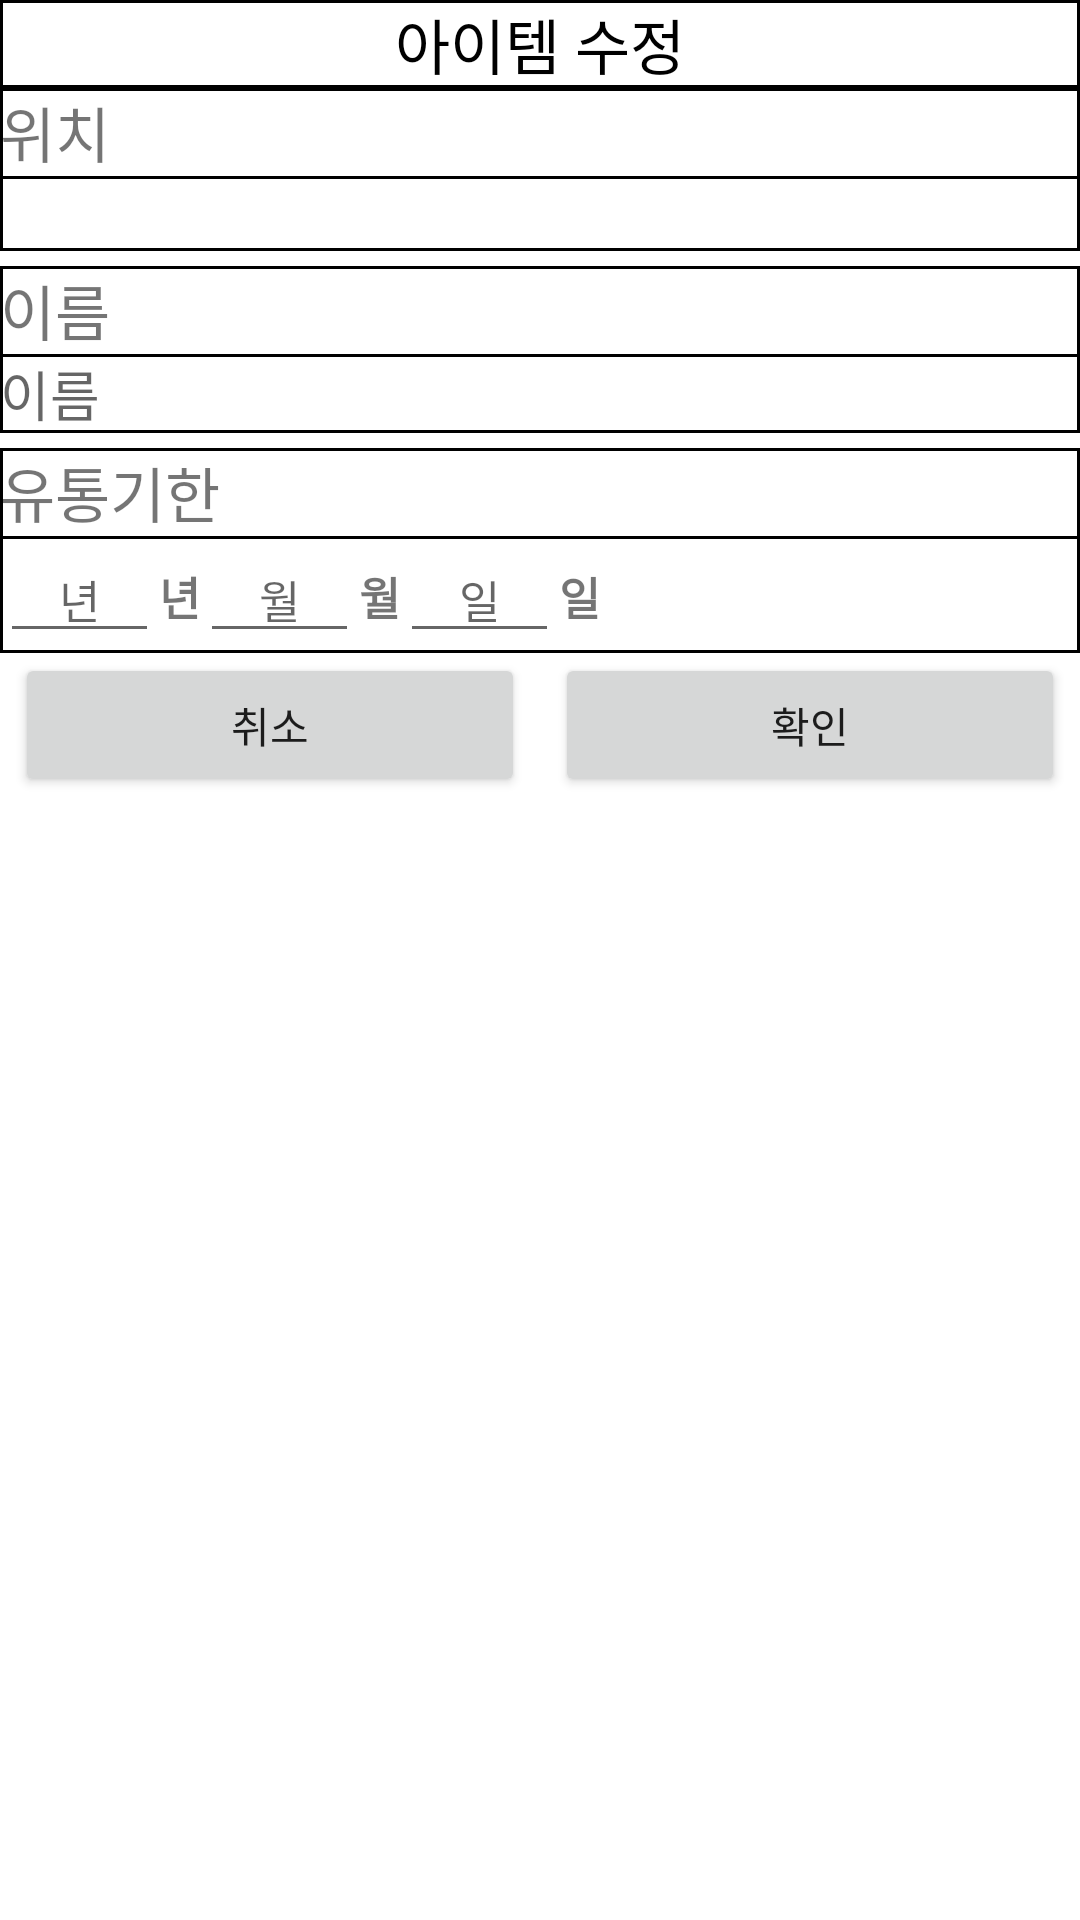

The Android layout XML behind this screen, and the referenced resources:
<!-- AndroidManifest.xml: application theme Theme.ParttimeDuedateManagement.DayLight -->
<!-- res/layout/fragment_update_dialog.xml -->
<?xml version="1.0" encoding="utf-8"?>
<FrameLayout xmlns:android="http://schemas.android.com/apk/res/android"
    xmlns:tools="http://schemas.android.com/tools"
    android:layout_width="wrap_content"
    android:layout_height="wrap_content"
    tools:context=".UpdateDialog">

    <LinearLayout
        android:layout_width="match_parent"
        android:layout_height="match_parent"
        android:orientation="vertical">
        <TextView
            android:layout_height="wrap_content"
            android:layout_width="match_parent"
            android:gravity="center"
            android:background="@drawable/update_dialog_last_view_background"
            android:text="@string/updateDialogTitle"
            android:textColor="@color/itemTextColor"
            android:textSize="20sp"/>
        <TextView
            android:id="@+id/tvLocation"
            android:layout_width="match_parent"
            android:layout_height="wrap_content"
            android:text="@string/location"
            android:textSize="20sp"
            android:background="@drawable/update_dialog_view_background"/>

        <Spinner
            android:id="@+id/snChoiceLocation"
            android:layout_width="match_parent"
            android:layout_height="25dp"
            android:background="@drawable/update_dialog_last_view_background"/>

        <TextView
            android:id="@+id/tvName"
            android:layout_width="match_parent"
            android:layout_height="wrap_content"
            android:text="@string/name"
            android:textSize="20sp"
            android:layout_marginTop="5dp"
            android:background="@drawable/update_dialog_view_background"/>

        <EditText
            android:id="@+id/etEditName"
            android:layout_width="match_parent"
            android:layout_height="wrap_content"
            android:ems="10"
            android:inputType="textPersonName"
            android:imeOptions="actionNext"
            android:hint="@string/name"
            android:background="@drawable/update_dialog_last_view_background"/>

        <TextView
            android:id="@+id/tvDuedate"
            android:layout_width="match_parent"
            android:layout_height="wrap_content"
            android:text="@string/duedate"
            android:textSize="20sp"
            android:layout_marginTop="5dp"
            android:background="@drawable/update_dialog_view_background"/>

        <LinearLayout
            android:layout_width="match_parent"
            android:layout_height="wrap_content"
            android:orientation="horizontal"
            android:background="@drawable/update_dialog_last_view_background">

            <EditText
                android:layout_width="wrap_content"
                android:layout_height="wrap_content"
                android:id="@+id/etUpdateYear"
                android:ems = "3"
                android:maxLength="4"
                android:inputType="numberDecimal"
                android:gravity = "center"
                android:hint="@string/year"
                android:textSize="15sp"
                android:imeOptions="actionNext" />

            <TextView
                android:layout_width="wrap_content"
                android:layout_height="wrap_content"
                android:text="@string/year"
                android:textSize="15sp"
                android:textStyle="bold|normal"/>

            <EditText
                android:layout_width="wrap_content"
                android:layout_height="wrap_content"
                android:id="@+id/etUpdateMonth"
                android:ems = "3"
                android:maxLength="2"
                android:inputType="numberDecimal"
                android:gravity = "center"
                android:hint="@string/month"
                android:textSize="15sp"
                android:imeOptions="actionNext" />

            <TextView
                android:layout_width="wrap_content"
                android:layout_height="wrap_content"
                android:text="@string/month"
                android:textSize="15sp"
                android:textStyle="bold|normal"/>

            <EditText
                android:layout_width="wrap_content"
                android:layout_height="wrap_content"
                android:id="@+id/etUpdateDay"
                android:ems = "3"
                android:maxLength="2"
                android:inputType="numberDecimal"
                android:gravity = "center"
                android:textSize="15sp"
                android:hint = "@string/day"
                android:imeOptions="actionDone"/>

            <TextView
                android:layout_width="wrap_content"
                android:layout_height="wrap_content"
                android:text="@string/day"
                android:textSize="15sp"
                android:textStyle="bold|normal"/>

        </LinearLayout>

        <LinearLayout
            android:layout_width="match_parent"
            android:layout_height="match_parent"
            android:orientation="horizontal">

            <Button
                android:id="@+id/btnCancel"
                android:layout_width="wrap_content"
                android:layout_height="wrap_content"
                android:layout_weight="1"
                android:text="@string/cancelMessage"
                android:layout_marginEnd = "5dp"
                android:layout_marginStart="5dp"/>

            <Button
                android:id="@+id/btnDone"
                android:layout_width="wrap_content"
                android:layout_height="wrap_content"
                android:layout_weight="1"
                android:text="@string/okMessage"
                android:layout_marginEnd = "5dp"
                android:layout_marginStart="5dp"/>
        </LinearLayout>
    </LinearLayout>
</FrameLayout>
<!-- resources referenced by this layout -->
<resources>
  <color name="itemTextColor">#FF000000</color>
  <!-- drawable update_dialog_last_view_background (drawable) -->
  <?xml version="1.0" encoding="utf-8"?>
  
  <layer-list xmlns:android="http://schemas.android.com/apk/res/android">
      <item>
          <shape android:shape="rectangle">
              <solid android:color = "@color/borderline"/>
          </shape>
      </item>
      <item android:bottom="1dp"
          android:right="1dp"
          android:left="1dp"
          android:top="1dp">
          <shape android:shape="rectangle">
              <solid android:color = "@color/layoutBackground"/>
          </shape>
      </item>
  </layer-list>
  <!-- drawable update_dialog_view_background (drawable) -->
  <?xml version="1.0" encoding="utf-8"?>
  
  <layer-list xmlns:android="http://schemas.android.com/apk/res/android">
      <item>
          <shape android:shape="rectangle">
              <solid android:color = "@color/borderline"/>
          </shape>
      </item>
      <item android:right="1dp"
          android:left="1dp"
          android:top="1dp">
          <shape android:shape="rectangle">
              <solid android:color = "@color/layoutBackground"/>
          </shape>
      </item>
  </layer-list>
  <string name="cancelMessage">취소</string>
  <string name="day">일</string>
  <string name="duedate">유통기한</string>
  <string name="location">위치</string>
  <string name="month">월</string>
  <string name="name">이름</string>
  <string name="okMessage">확인</string>
  <string name="updateDialogTitle">아이템 수정</string>
  <string name="year">년</string>
  <style name="Theme.ParttimeDuedateManagement.DayLight" parent="Theme.MaterialComponents.Light.NoActionBar">
          
          <item name="colorPrimary">@color/primary</item>
          <item name="colorPrimaryVariant">@color/primaryVariant</item>
          <item name="colorOnPrimary">@color/onPrimary</item>
          
          <item name="colorSecondary">@color/secondary</item>
          <item name="colorSecondaryVariant">@color/secondaryVariant</item>
          <item name="colorOnSecondary">@color/onSecondary</item>
          
          <item name="android:statusBarColor">?attr/colorPrimaryVariant</item>
          
      </style>
  <color name="borderline">#FF000000</color>
  <color name="layoutBackground">#FFFFFFFF</color>
  <color name="primary">#FFBB86FC</color>
  <color name="primaryVariant">#FF3700B3</color>
  <color name="onPrimary">#FF000000</color>
  <color name="secondary">#FF03DAC6</color>
  <color name="secondaryVariant">#FF03DAC6</color>
  <color name="onSecondary">#FF000000</color>
</resources>
